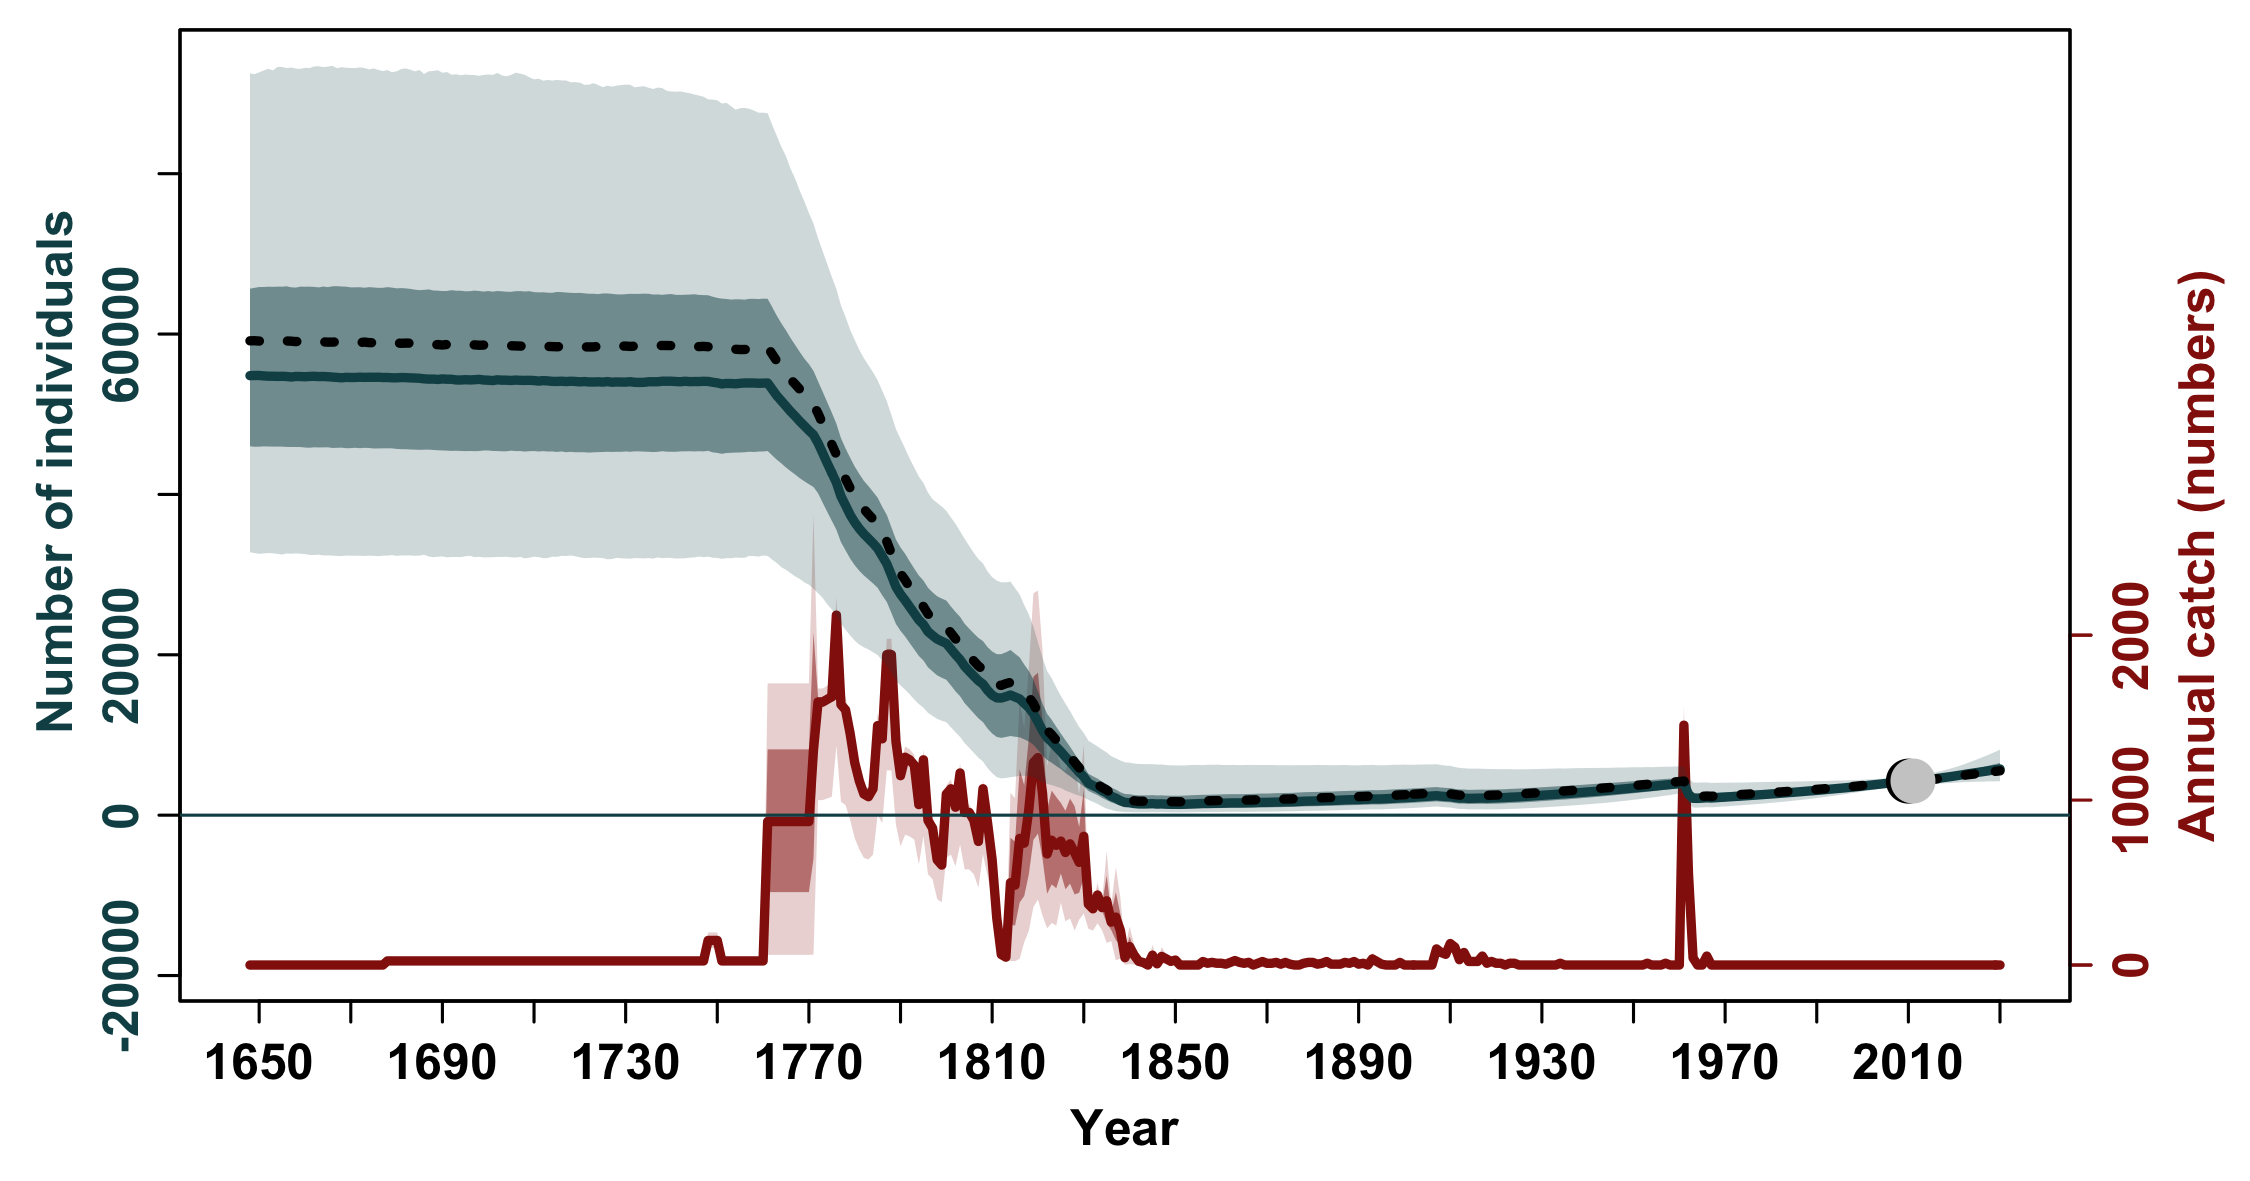

The data file committed next to this chart (first rows):
, N_1648, N_1649, N_1650, N_1651, N_1652, N_1653, N_1654, N_1655, N_1656, N_1657, N_1658, N_1659, N_1660, N_1661, N_1662, N_1663, N_1664, N_1665, N_1666, N_1667, N_1668, N_1669, N_1670
mean, 57000, 57011, 57018, 57015, 57028, 57028, 57024, 57021, 57005, 56987, 56983, 56989, 56987, 56978, 56968, 56970, 56976, 56976, 56975, 56963, 56961, 56951, 56947
median, 54813, 54832, 54834, 54782, 54745, 54741, 54720, 54733, 54708, 54643, 54714, 54704, 54677, 54715, 54734, 54696, 54710, 54678, 54634, 54592, 54546, 54602, 54580
2.5%PI, 32789, 32689, 32591, 32640, 32692, 32659, 32591, 32502, 32636, 32602, 32645, 32610, 32562, 32460, 32447, 32494, 32385, 32392, 32367, 32324, 32316, 32370, 32361
97.5%PI, 92511, 92411, 92645, 92874, 93080, 92884, 93315, 93312, 93164, 93235, 93106, 93069, 93203, 93170, 93376, 93402, 93289, 93359, 93447, 93150, 93287, 93210, 93188
5%PI, 36119, 36023, 35907, 35803, 35752, 35779, 35772, 35804, 35820, 35700, 35714, 35708, 35737, 35733, 35716, 35598, 35669, 35695, 35657, 35670, 35674, 35604, 35636
95%PI, 85287, 85407, 85509, 85285, 85589, 85678, 85505, 85678, 85666, 85666, 85535, 85508, 85590, 85776, 85540, 85556, 85726, 85716, 85603, 85489, 85611, 85789, 85638
min, 20874, 21317, 21275, 20954, 20372, 20756, 20621, 20402, 20354, 20177, 20401, 20264, 19892, 20617, 20487, 20642, 20138, 20302, 20135, 20436, 20391, 20379, 20206
max, 179310, 180433, 177685, 176665, 177074, 176689, 170075, 172058, 172574, 172165, 173611, 175012, 176688, 178151, 180285, 181267, 179258, 176782, 175453, 167366, 164274, 168540, 172349
n, 20000, 20000, 20000, 20000, 20000, 20000, 20000, 20000, 20000, 20000, 20000, 20000, 20000, 20000, 20000, 20000, 20000, 20000, 20000, 20000, 20000, 20000, 20000
